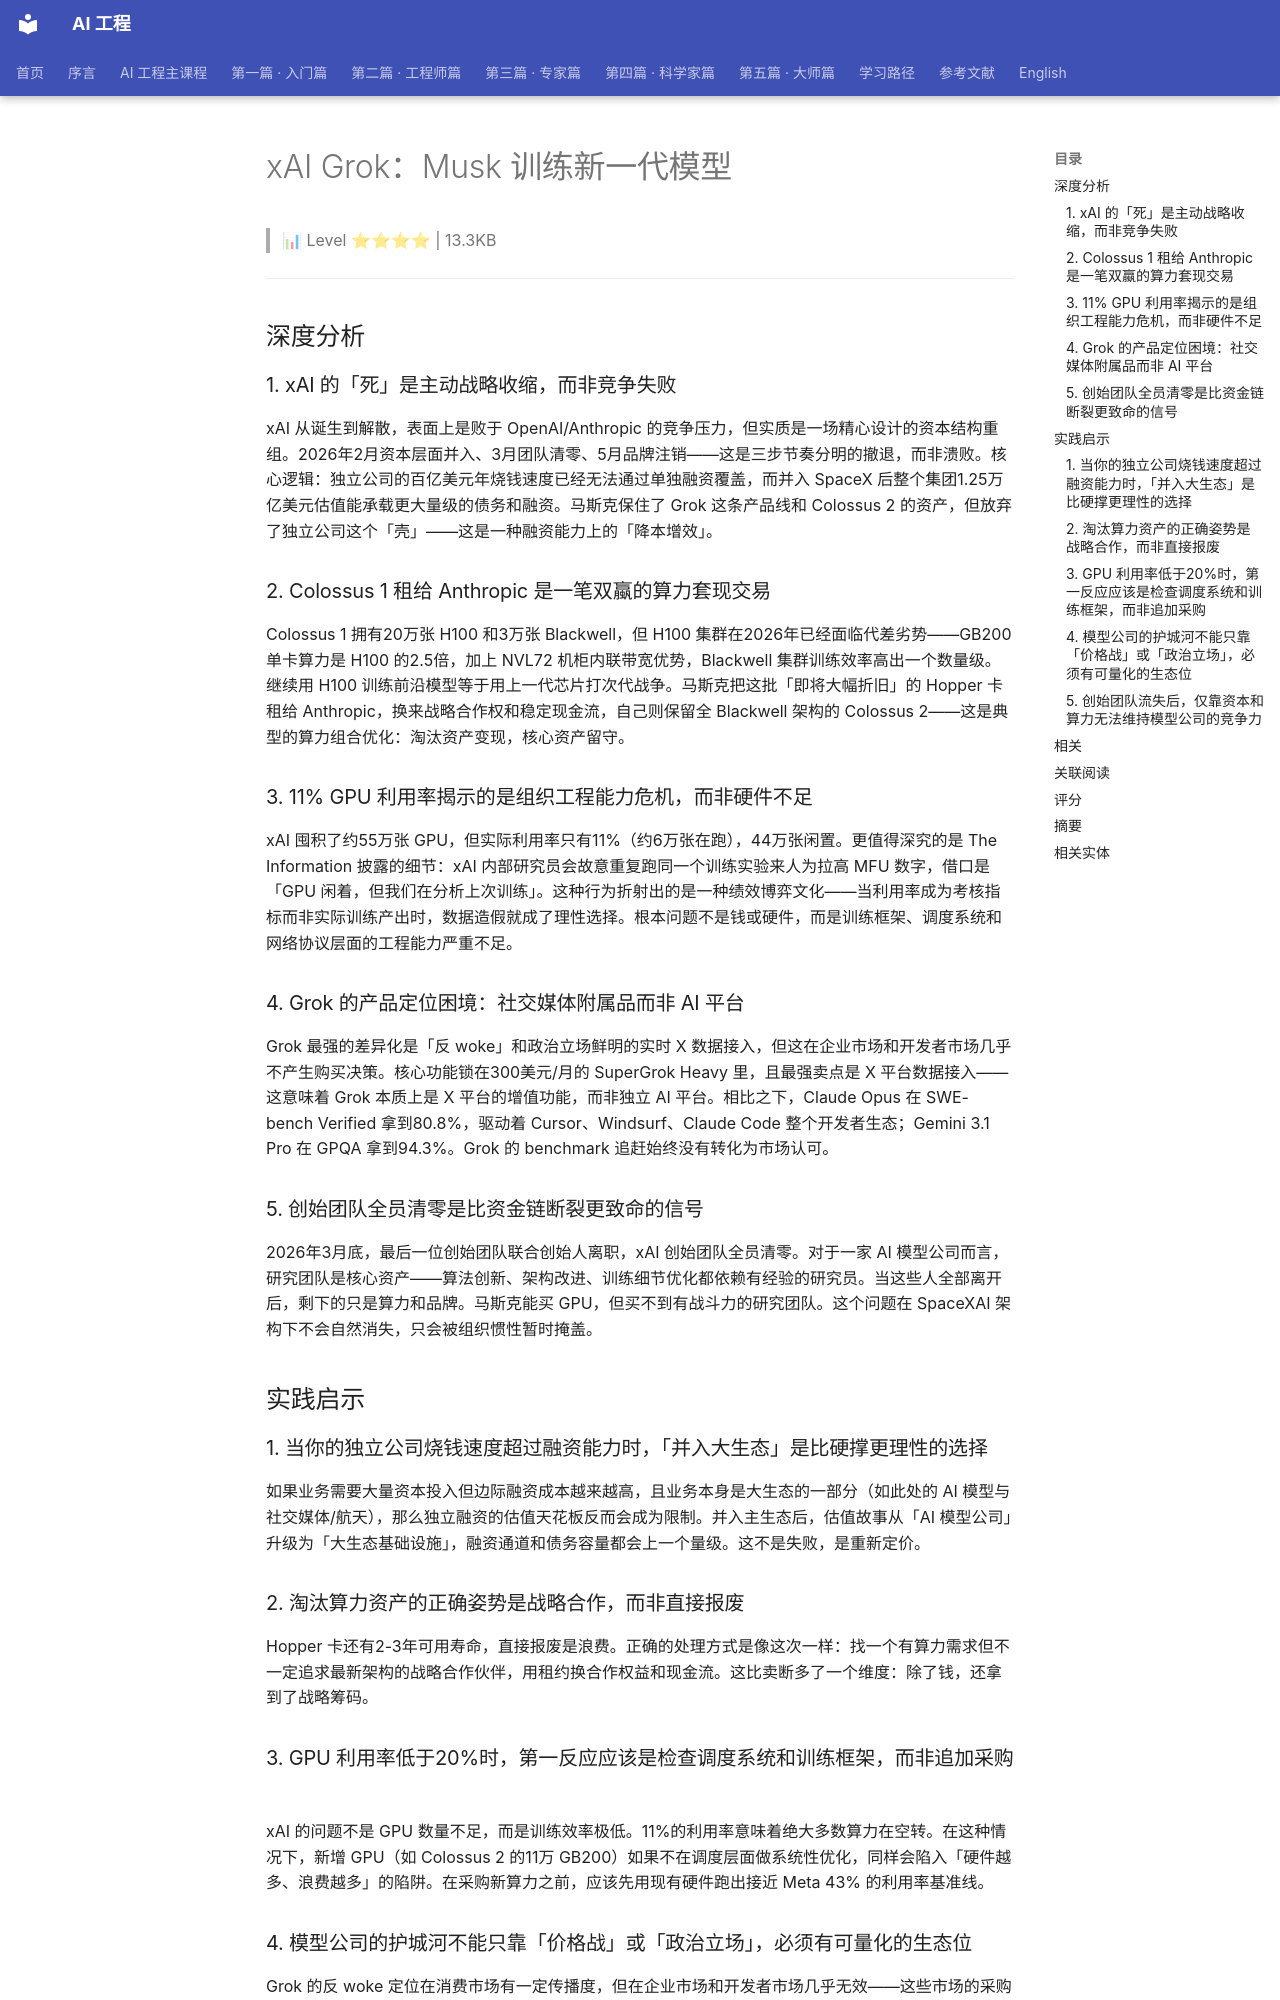

repository: QianJinGuo/wiki-book · page: ch04/276-xai-grok-musk.html · generator: mkdocs

# xAI Grok：Musk 训练新一代模型

> 📊 Level ⭐⭐⭐⭐ | 13.3KB

---

## 深度分析
### 1. xAI 的「死」是主动战略收缩，而非竞争失败
xAI 从诞生到解散，表面上是败于 OpenAI/Anthropic 的竞争压力，但实质是一场精心设计的资本结构重组。2026年2月资本层面并入、3月团队清零、5月品牌注销——这是三步节奏分明的撤退，而非溃败。核心逻辑：独立公司的百亿美元年烧钱速度已经无法通过单独融资覆盖，而并入 SpaceX 后整个集团1.25万亿美元估值能承载更大量级的债务和融资。马斯克保住了 Grok 这条产品线和 Colossus 2 的资产，但放弃了独立公司这个「壳」——这是一种融资能力上的「降本增效」。

### 2. Colossus 1 租给 Anthropic 是一笔双蠃的算力套现交易
Colossus 1 拥有20万张 H100 和3万张 Blackwell，但 H100 集群在2026年已经面临代差劣势——GB200 单卡算力是 H100 的2.5倍，加上 NVL72 机柜内联带宽优势，Blackwell 集群训练效率高出一个数量级。继续用 H100 训练前沿模型等于用上一代芯片打次代战争。马斯克把这批「即将大幅折旧」的 Hopper 卡租给 Anthropic，换来战略合作权和稳定现金流，自己则保留全 Blackwell 架构的 Colossus 2——这是典型的算力组合优化：淘汰资产变现，核心资产留守。

### 3. 11% GPU 利用率揭示的是组织工程能力危机，而非硬件不足
xAI 囤积了约55万张 GPU，但实际利用率只有11%（约6万张在跑），44万张闲置。更值得深究的是 The Information 披露的细节：xAI 内部研究员会故意重复跑同一个训练实验来人为拉高 MFU 数字，借口是「GPU 闲着，但我们在分析上次训练」。这种行为折射出的是一种绩效博弈文化——当利用率成为考核指标而非实际训练产出时，数据造假就成了理性选择。根本问题不是钱或硬件，而是训练框架、调度系统和网络协议层面的工程能力严重不足。

### 4. Grok 的产品定位困境：社交媒体附属品而非 AI 平台
Grok 最强的差异化是「反 woke」和政治立场鲜明的实时 X 数据接入，但这在企业市场和开发者市场几乎不产生购买决策。核心功能锁在300美元/月的 SuperGrok Heavy 里，且最强卖点是 X 平台数据接入——这意味着 Grok 本质上是 X 平台的增值功能，而非独立 AI 平台。相比之下，Claude Opus 在 SWE-bench Verified 拿到80.8%，驱动着 Cursor、Windsurf、Claude Code 整个开发者生态；Gemini 3.1 Pro 在 GPQA 拿到94.3%。Grok 的 benchmark 追赶始终没有转化为市场认可。

### 5. 创始团队全员清零是比资金链断裂更致命的信号
2026年3月底，最后一位创始团队联合创始人离职，xAI 创始团队全员清零。对于一家 AI 模型公司而言，研究团队是核心资产——算法创新、架构改进、训练细节优化都依赖有经验的研究员。当这些人全部离开后，剩下的只是算力和品牌。马斯克能买 GPU，但买不到有战斗力的研究团队。这个问题在 SpaceXAI 架构下不会自然消失，只会被组织惯性暂时掩盖。

## 实践启示
### 1. 当你的独立公司烧钱速度超过融资能力时，「并入大生态」是比硬撑更理性的选择
如果业务需要大量资本投入但边际融资成本越来越高，且业务本身是大生态的一部分（如此处的 AI 模型与社交媒体/航天），那么独立融资的估值天花板反而会成为限制。并入主生态后，估值故事从「AI 模型公司」升级为「大生态基础设施」，融资通道和债务容量都会上一个量级。这不是失败，是重新定价。

### 2. 淘汰算力资产的正确姿势是战略合作，而非直接报废
Hopper 卡还有2-3年可用寿命，直接报废是浪费。正确的处理方式是像这次一样：找一个有算力需求但不一定追求最新架构的战略合作伙伴，用租约换合作权益和现金流。这比卖断多了一个维度：除了钱，还拿到了战略筹码。

### 3. GPU 利用率低于20%时，第一反应应该是检查调度系统和训练框架，而非追加采购
xAI 的问题不是 GPU 数量不足，而是训练效率极低。11%的利用率意味着绝大多数算力在空转。在这种情况下，新增 GPU（如 Colossus 2 的11万 GB200）如果不在调度层面做系统性优化，同样会陷入「硬件越多、浪费越多」的陷阱。在采购新算力之前，应该先用现有硬件跑出接近 Meta 43% 的利用率基准线。
